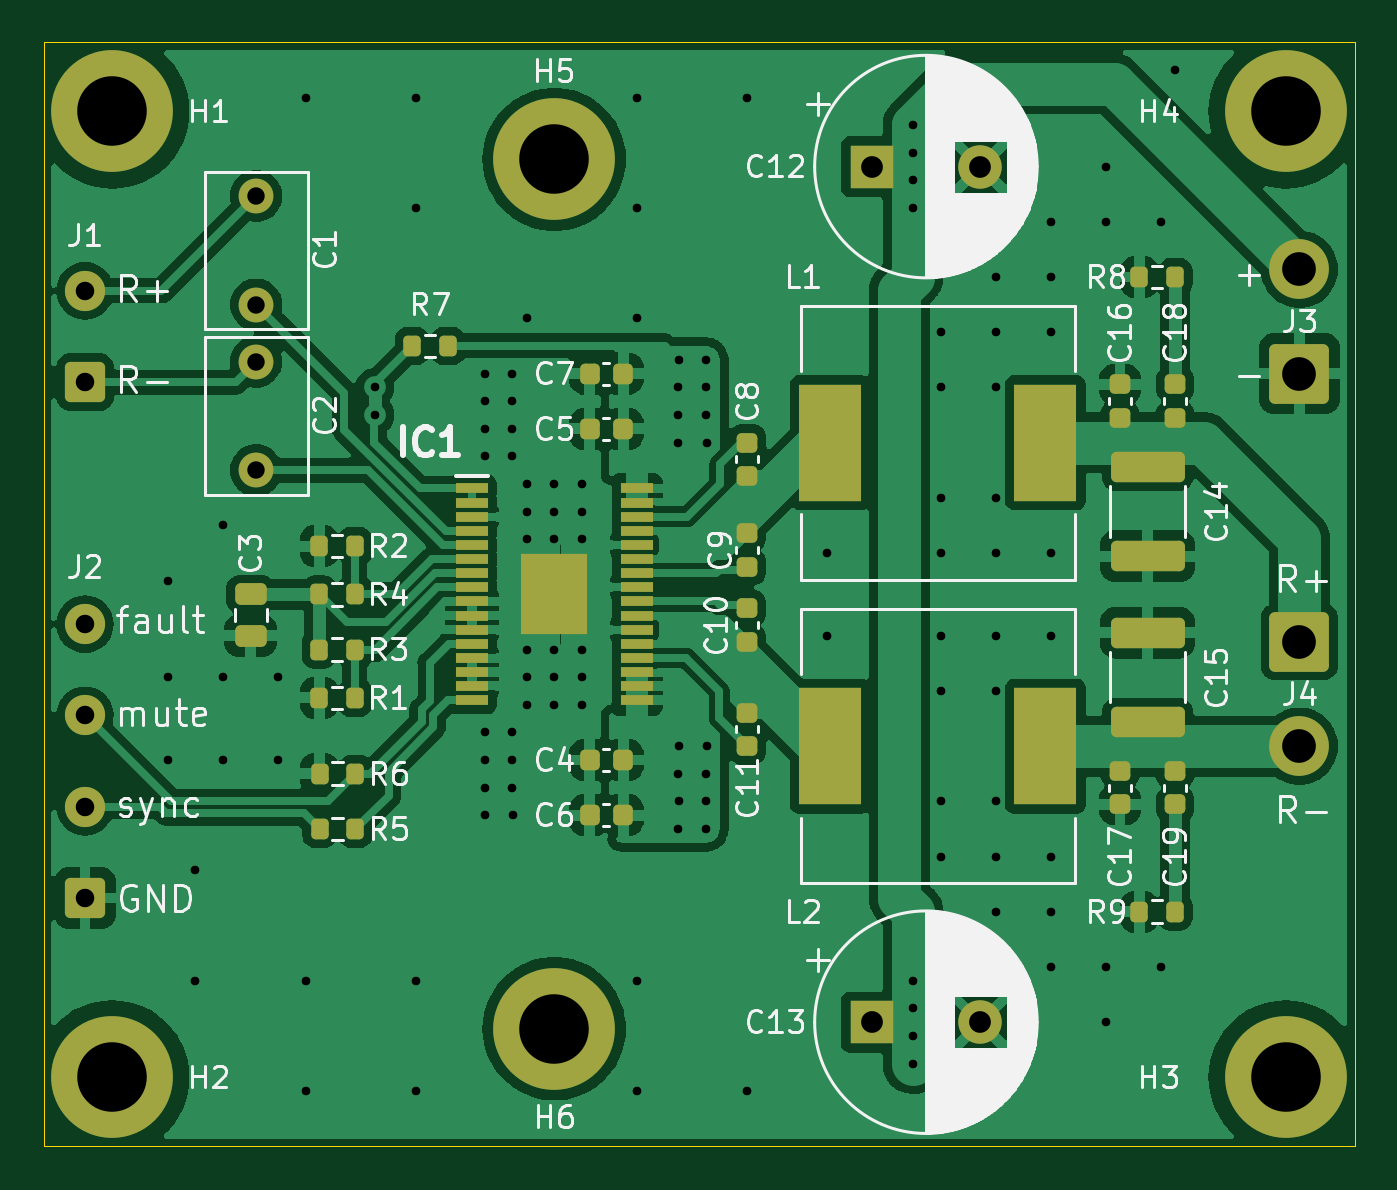
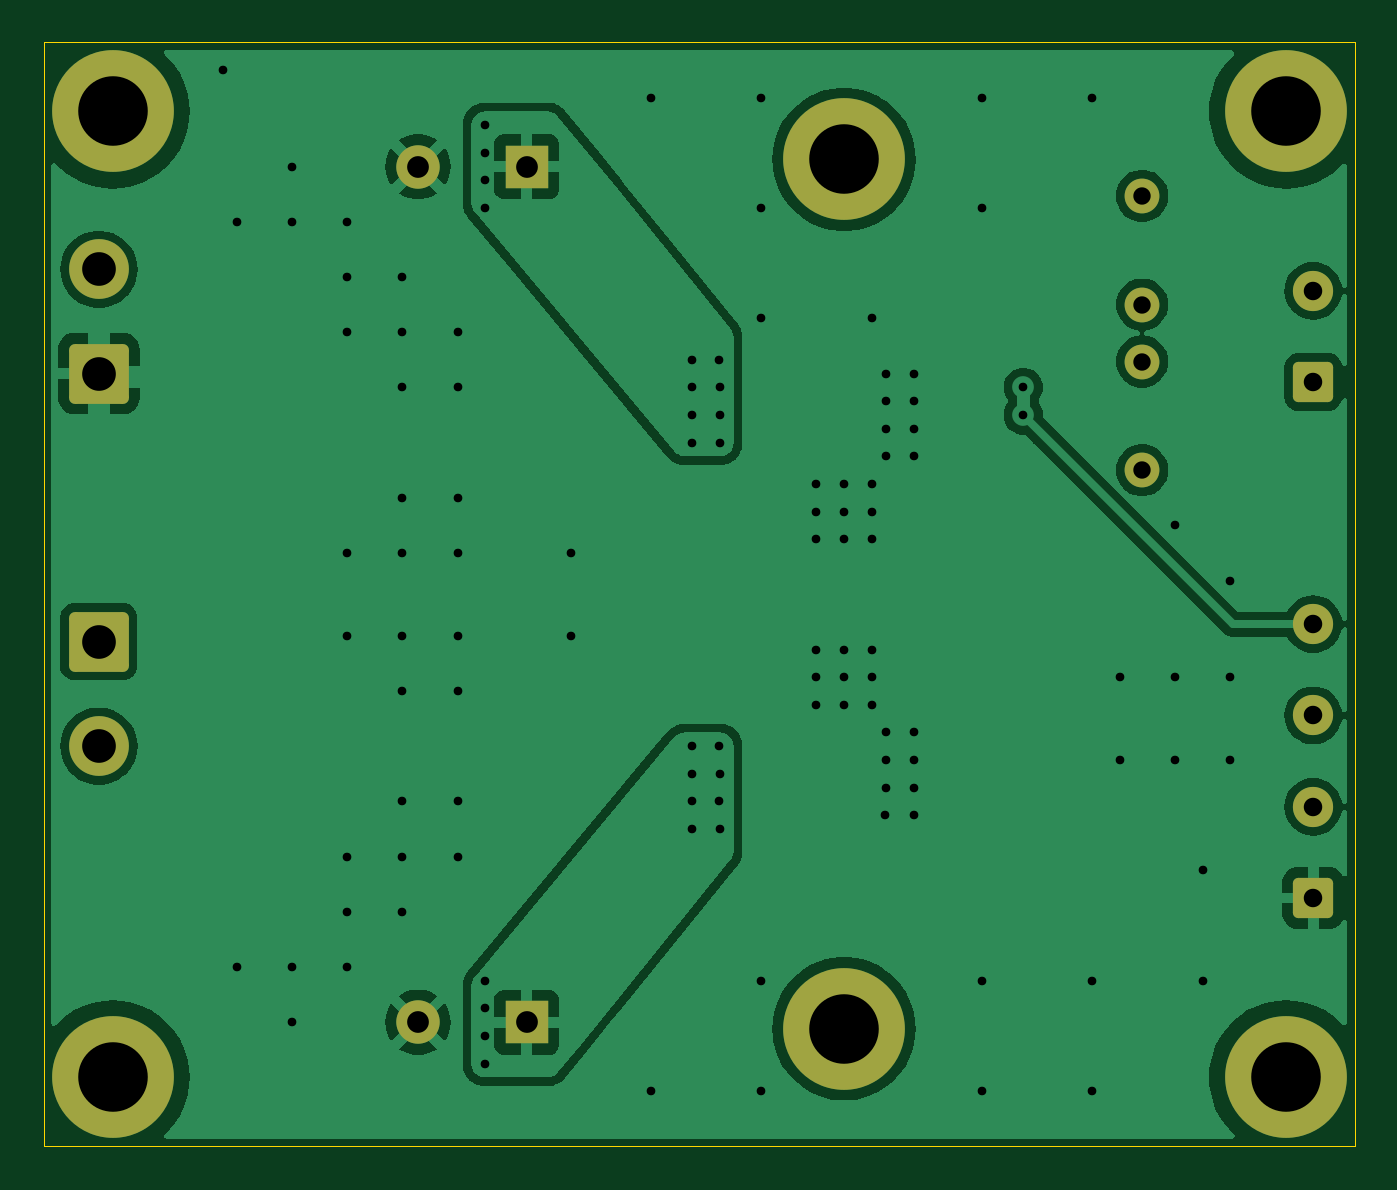
Circuit board: 11 layer files. Board 60.3 x 50.8 mm.
- bottom_copper: tpa3116_amplifier_board-B_Cu.gbr (68116 bytes)
- bottom_mask: tpa3116_amplifier_board-B_Mask.gbr (2434 bytes)
- paste: tpa3116_amplifier_board-B_Paste.gbr (494 bytes)
- bottom_silk: tpa3116_amplifier_board-B_Silkscreen.gbr (495 bytes)
- outline: tpa3116_amplifier_board-Edge_Cuts.gbr (651 bytes)
- top_copper: tpa3116_amplifier_board-F_Cu.gbr (158832 bytes)
- top_mask: tpa3116_amplifier_board-F_Mask.gbr (6171 bytes)
- paste: tpa3116_amplifier_board-F_Paste.gbr (4761 bytes)
- top_silk: tpa3116_amplifier_board-F_Silkscreen.gbr (86211 bytes)
- drill: tpa3116_amplifier_board-NPTH.drl (297 bytes)
- drill: tpa3116_amplifier_board-PTH.drl (2455 bytes)

=== bottom_copper: tpa3116_amplifier_board-B_Cu.gbr (68116 bytes, source omitted) ===
=== bottom_mask: tpa3116_amplifier_board-B_Mask.gbr (2434 bytes, source withheld) ===
=== paste: tpa3116_amplifier_board-B_Paste.gbr ===
%TF.GenerationSoftware,KiCad,Pcbnew,7.0.11+dfsg-1build4*%
%TF.CreationDate,2025-07-26T23:15:48+04:00*%
%TF.ProjectId,tpa3116_amplifier_board,74706133-3131-4365-9f61-6d706c696669,rev?*%
%TF.SameCoordinates,Original*%
%TF.FileFunction,Paste,Bot*%
%TF.FilePolarity,Positive*%
%FSLAX46Y46*%
G04 Gerber Fmt 4.6, Leading zero omitted, Abs format (unit mm)*
G04 Created by KiCad (PCBNEW 7.0.11+dfsg-1build4) date 2025-07-26 23:15:48*
%MOMM*%
%LPD*%
G01*
G04 APERTURE LIST*
G04 APERTURE END LIST*
M02*

=== bottom_silk: tpa3116_amplifier_board-B_Silkscreen.gbr ===
%TF.GenerationSoftware,KiCad,Pcbnew,7.0.11+dfsg-1build4*%
%TF.CreationDate,2025-07-26T23:15:48+04:00*%
%TF.ProjectId,tpa3116_amplifier_board,74706133-3131-4365-9f61-6d706c696669,rev?*%
%TF.SameCoordinates,Original*%
%TF.FileFunction,Legend,Bot*%
%TF.FilePolarity,Positive*%
%FSLAX46Y46*%
G04 Gerber Fmt 4.6, Leading zero omitted, Abs format (unit mm)*
G04 Created by KiCad (PCBNEW 7.0.11+dfsg-1build4) date 2025-07-26 23:15:48*
%MOMM*%
%LPD*%
G01*
G04 APERTURE LIST*
G04 APERTURE END LIST*
M02*

=== outline: tpa3116_amplifier_board-Edge_Cuts.gbr ===
%TF.GenerationSoftware,KiCad,Pcbnew,7.0.11+dfsg-1build4*%
%TF.CreationDate,2025-07-26T23:15:48+04:00*%
%TF.ProjectId,tpa3116_amplifier_board,74706133-3131-4365-9f61-6d706c696669,rev?*%
%TF.SameCoordinates,Original*%
%TF.FileFunction,Profile,NP*%
%FSLAX46Y46*%
G04 Gerber Fmt 4.6, Leading zero omitted, Abs format (unit mm)*
G04 Created by KiCad (PCBNEW 7.0.11+dfsg-1build4) date 2025-07-26 23:15:48*
%MOMM*%
%LPD*%
G01*
G04 APERTURE LIST*
%TA.AperFunction,Profile*%
%ADD10C,0.050000*%
%TD*%
G04 APERTURE END LIST*
D10*
X100965000Y-94615000D02*
X161290000Y-94615000D01*
X161290000Y-145415000D01*
X100965000Y-145415000D01*
X100965000Y-94615000D01*
M02*

=== top_copper: tpa3116_amplifier_board-F_Cu.gbr (158832 bytes, source omitted) ===
=== top_mask: tpa3116_amplifier_board-F_Mask.gbr (6171 bytes, source omitted) ===
=== paste: tpa3116_amplifier_board-F_Paste.gbr ===
%TF.GenerationSoftware,KiCad,Pcbnew,7.0.11+dfsg-1build4*%
%TF.CreationDate,2025-07-26T23:15:48+04:00*%
%TF.ProjectId,tpa3116_amplifier_board,74706133-3131-4365-9f61-6d706c696669,rev?*%
%TF.SameCoordinates,Original*%
%TF.FileFunction,Paste,Top*%
%TF.FilePolarity,Positive*%
%FSLAX46Y46*%
G04 Gerber Fmt 4.6, Leading zero omitted, Abs format (unit mm)*
G04 Created by KiCad (PCBNEW 7.0.11+dfsg-1build4) date 2025-07-26 23:15:48*
%MOMM*%
%LPD*%
G01*
G04 APERTURE LIST*
G04 Aperture macros list*
%AMRoundRect*
0 Rectangle with rounded corners*
0 $1 Rounding radius*
0 $2 $3 $4 $5 $6 $7 $8 $9 X,Y pos of 4 corners*
0 Add a 4 corners polygon primitive as box body*
4,1,4,$2,$3,$4,$5,$6,$7,$8,$9,$2,$3,0*
0 Add four circle primitives for the rounded corners*
1,1,$1+$1,$2,$3*
1,1,$1+$1,$4,$5*
1,1,$1+$1,$6,$7*
1,1,$1+$1,$8,$9*
0 Add four rect primitives between the rounded corners*
20,1,$1+$1,$2,$3,$4,$5,0*
20,1,$1+$1,$4,$5,$6,$7,0*
20,1,$1+$1,$6,$7,$8,$9,0*
20,1,$1+$1,$8,$9,$2,$3,0*%
G04 Aperture macros list end*
%ADD10RoundRect,0.200000X-0.200000X-0.275000X0.200000X-0.275000X0.200000X0.275000X-0.200000X0.275000X0*%
%ADD11RoundRect,0.200000X0.200000X0.275000X-0.200000X0.275000X-0.200000X-0.275000X0.200000X-0.275000X0*%
%ADD12RoundRect,0.249999X1.450001X-0.450001X1.450001X0.450001X-1.450001X0.450001X-1.450001X-0.450001X0*%
%ADD13R,2.900000X5.400000*%
%ADD14RoundRect,0.225000X0.225000X0.250000X-0.225000X0.250000X-0.225000X-0.250000X0.225000X-0.250000X0*%
%ADD15RoundRect,0.225000X-0.250000X0.225000X-0.250000X-0.225000X0.250000X-0.225000X0.250000X0.225000X0*%
%ADD16RoundRect,0.225000X0.250000X-0.225000X0.250000X0.225000X-0.250000X0.225000X-0.250000X-0.225000X0*%
%ADD17R,1.475000X0.450000*%
%ADD18R,3.040000X3.740000*%
%ADD19RoundRect,0.225000X-0.225000X-0.250000X0.225000X-0.250000X0.225000X0.250000X-0.225000X0.250000X0*%
%ADD20RoundRect,0.250000X0.475000X-0.250000X0.475000X0.250000X-0.475000X0.250000X-0.475000X-0.250000X0*%
G04 APERTURE END LIST*
D10*
%TO.C,R9*%
X151385000Y-134620000D03*
X153035000Y-134620000D03*
%TD*%
%TO.C,R4*%
X113643000Y-120015000D03*
X115293000Y-120015000D03*
%TD*%
D11*
%TO.C,R6*%
X115315000Y-128270000D03*
X113665000Y-128270000D03*
%TD*%
D12*
%TO.C,C15*%
X151765000Y-125875000D03*
X151765000Y-121775000D03*
%TD*%
D11*
%TO.C,R7*%
X119570000Y-108585000D03*
X117920000Y-108585000D03*
%TD*%
%TO.C,R5*%
X115315000Y-130810000D03*
X113665000Y-130810000D03*
%TD*%
D13*
%TO.C,L2*%
X137160000Y-127000000D03*
X147060000Y-127000000D03*
%TD*%
D14*
%TO.C,C6*%
X127635000Y-130175000D03*
X126085000Y-130175000D03*
%TD*%
D12*
%TO.C,C14*%
X151765000Y-118255000D03*
X151765000Y-114155000D03*
%TD*%
D15*
%TO.C,C11*%
X133350000Y-125450000D03*
X133350000Y-127000000D03*
%TD*%
%TO.C,C16*%
X150495000Y-110350000D03*
X150495000Y-111900000D03*
%TD*%
%TO.C,C19*%
X153035000Y-128130000D03*
X153035000Y-129680000D03*
%TD*%
D16*
%TO.C,C8*%
X133350000Y-114580000D03*
X133350000Y-113030000D03*
%TD*%
D10*
%TO.C,R8*%
X151385000Y-105410000D03*
X153035000Y-105410000D03*
%TD*%
D17*
%TO.C,IC1*%
X120672000Y-115140000D03*
X120672000Y-115790000D03*
X120672000Y-116440000D03*
X120672000Y-117090000D03*
X120672000Y-117740000D03*
X120672000Y-118390000D03*
X120672000Y-119040000D03*
X120672000Y-119690000D03*
X120672000Y-120340000D03*
X120672000Y-120990000D03*
X120672000Y-121640000D03*
X120672000Y-122290000D03*
X120672000Y-122940000D03*
X120672000Y-123590000D03*
X120672000Y-124240000D03*
X120672000Y-124890000D03*
X128248000Y-124890000D03*
X128248000Y-124240000D03*
X128248000Y-123590000D03*
X128248000Y-122940000D03*
X128248000Y-122290000D03*
X128248000Y-121640000D03*
X128248000Y-120990000D03*
X128248000Y-120340000D03*
X128248000Y-119690000D03*
X128248000Y-119040000D03*
X128248000Y-118390000D03*
X128248000Y-117740000D03*
X128248000Y-117090000D03*
X128248000Y-116440000D03*
X128248000Y-115790000D03*
X128248000Y-115140000D03*
D18*
X124460000Y-120015000D03*
%TD*%
D10*
%TO.C,R3*%
X113643000Y-122555000D03*
X115293000Y-122555000D03*
%TD*%
D15*
%TO.C,C9*%
X133350000Y-117195000D03*
X133350000Y-118745000D03*
%TD*%
D19*
%TO.C,C5*%
X126085000Y-112395000D03*
X127635000Y-112395000D03*
%TD*%
D16*
%TO.C,C10*%
X133350000Y-122200000D03*
X133350000Y-120650000D03*
%TD*%
D14*
%TO.C,C7*%
X127635000Y-109855000D03*
X126085000Y-109855000D03*
%TD*%
D20*
%TO.C,C3*%
X110490000Y-121917500D03*
X110490000Y-120017500D03*
%TD*%
D14*
%TO.C,C4*%
X127635000Y-127635000D03*
X126085000Y-127635000D03*
%TD*%
D13*
%TO.C,L1*%
X137160000Y-113030000D03*
X147060000Y-113030000D03*
%TD*%
D15*
%TO.C,C17*%
X150495000Y-128130000D03*
X150495000Y-129680000D03*
%TD*%
D11*
%TO.C,R2*%
X115293000Y-117792500D03*
X113643000Y-117792500D03*
%TD*%
D16*
%TO.C,C18*%
X153035000Y-111900000D03*
X153035000Y-110350000D03*
%TD*%
D11*
%TO.C,R1*%
X115293000Y-124777500D03*
X113643000Y-124777500D03*
%TD*%
M02*

=== top_silk: tpa3116_amplifier_board-F_Silkscreen.gbr (86211 bytes, source omitted) ===
=== drill: tpa3116_amplifier_board-NPTH.drl ===
M48
; DRILL file {KiCad 7.0.11+dfsg-1build4} date Сб 26 июл 2025 23:15:45
; FORMAT={-:-/ absolute / inch / decimal}
; #@! TF.CreationDate,2025-07-26T23:15:45+04:00
; #@! TF.GenerationSoftware,Kicad,Pcbnew,7.0.11+dfsg-1build4
; #@! TF.FileFunction,NonPlated,1,2,NPTH
FMAT,2
INCH
%
G90
G05
M30

=== drill: tpa3116_amplifier_board-PTH.drl ===
M48
; DRILL file {KiCad 7.0.11+dfsg-1build4} date Сб 26 июл 2025 23:15:45
; FORMAT={-:-/ absolute / inch / decimal}
; #@! TF.CreationDate,2025-07-26T23:15:45+04:00
; #@! TF.GenerationSoftware,Kicad,Pcbnew,7.0.11+dfsg-1build4
; #@! TF.FileFunction,Plated,1,2,PTH
FMAT,2
INCH
; #@! TA.AperFunction,Plated,PTH,ViaDrill
T1C0.0157
; #@! TA.AperFunction,Plated,PTH,ComponentDrill
T2C0.0315
; #@! TA.AperFunction,Plated,PTH,ComponentDrill
T3C0.0335
; #@! TA.AperFunction,Plated,PTH,ComponentDrill
T4C0.0394
; #@! TA.AperFunction,Plated,PTH,ComponentDrill
T5C0.0610
; #@! TA.AperFunction,Plated,PTH,ComponentDrill
T6C0.1260
%
G90
G05
T1
X4.2Y-4.7
X4.2Y-4.875
X4.2Y-5.025
X4.25Y-5.225
X4.25Y-5.425
X4.3Y-4.6
X4.3Y-4.875
X4.3Y-5.025
X4.4Y-4.875
X4.4Y-5.025
X4.45Y-3.825
X4.45Y-5.425
X4.45Y-5.625
X4.575Y-4.35
X4.575Y-4.4
X4.65Y-3.825
X4.65Y-4.025
X4.65Y-5.425
X4.65Y-5.625
X4.7741Y-4.325
X4.7741Y-4.375
X4.7741Y-4.425
X4.7741Y-4.475
X4.7741Y-4.975
X4.7741Y-5.025
X4.7741Y-5.075
X4.7741Y-5.125
X4.8241Y-4.325
X4.8241Y-4.375
X4.8241Y-4.425
X4.8241Y-4.475
X4.8241Y-4.975
X4.8241Y-5.025
X4.8241Y-5.075
X4.825Y-5.125
X4.85Y-4.225
X4.85Y-4.525
X4.85Y-4.575
X4.85Y-4.625
X4.85Y-4.825
X4.85Y-4.875
X4.85Y-4.925
X4.9Y-4.525
X4.9Y-4.575
X4.9Y-4.625
X4.9Y-4.825
X4.9Y-4.875
X4.9Y-4.925
X4.95Y-4.525
X4.95Y-4.575
X4.95Y-4.625
X4.95Y-4.825
X4.95Y-4.875
X4.95Y-4.925
X5.05Y-3.825
X5.05Y-4.025
X5.05Y-4.225
X5.05Y-5.425
X5.05Y-5.625
X5.125Y-4.35
X5.125Y-4.4
X5.125Y-4.45
X5.125Y-5.05
X5.125Y-5.15
X5.1259Y-4.3
X5.1259Y-5.0
X5.1259Y-5.1
X5.175Y-4.3
X5.175Y-4.35
X5.175Y-4.4
X5.175Y-5.05
X5.175Y-5.1
X5.175Y-5.15
X5.1759Y-4.45
X5.1759Y-5.0
X5.25Y-3.825
X5.25Y-5.625
X5.3949Y-4.65
X5.3949Y-4.8
X5.55Y-3.875
X5.55Y-3.925
X5.55Y-3.975
X5.55Y-4.025
X5.55Y-5.425
X5.55Y-5.475
X5.55Y-5.525
X5.55Y-5.575
X5.6Y-4.25
X5.6Y-4.35
X5.6Y-4.55
X5.6Y-4.65
X5.6Y-4.8
X5.6Y-4.9
X5.6Y-5.1
X5.6Y-5.2
X5.7Y-4.15
X5.7Y-4.25
X5.7Y-4.35
X5.7Y-4.55
X5.7Y-4.65
X5.7Y-4.8
X5.7Y-4.9
X5.7Y-5.1
X5.7Y-5.2
X5.7Y-5.3
X5.8Y-4.05
X5.8Y-4.15
X5.8Y-4.25
X5.8Y-4.65
X5.8Y-4.8
X5.8Y-5.2
X5.8Y-5.3
X5.8Y-5.4
X5.9Y-3.95
X5.9Y-4.05
X5.9Y-5.4
X5.9Y-5.5
X6.0Y-4.05
X6.0Y-5.4
X6.025Y-3.775
T2
X4.36Y-4.0031
X4.36Y-4.2
X4.36Y-4.3031
X4.36Y-4.5
T3
X4.05Y-4.175
X4.05Y-4.3404
X4.05Y-4.7789
X4.05Y-4.9443
X4.05Y-5.1096
X4.05Y-5.275
T4
X5.475Y-3.95
X5.475Y-5.5
X5.6719Y-3.95
X5.6719Y-5.5
T5
X6.25Y-4.136
X6.25Y-4.325
X6.25Y-4.811
X6.25Y-5.0
T6
X4.0991Y-3.85
X4.0991Y-5.6
X4.9Y-3.937
X4.9Y-5.5118
X6.225Y-3.85
X6.225Y-5.6
M30
